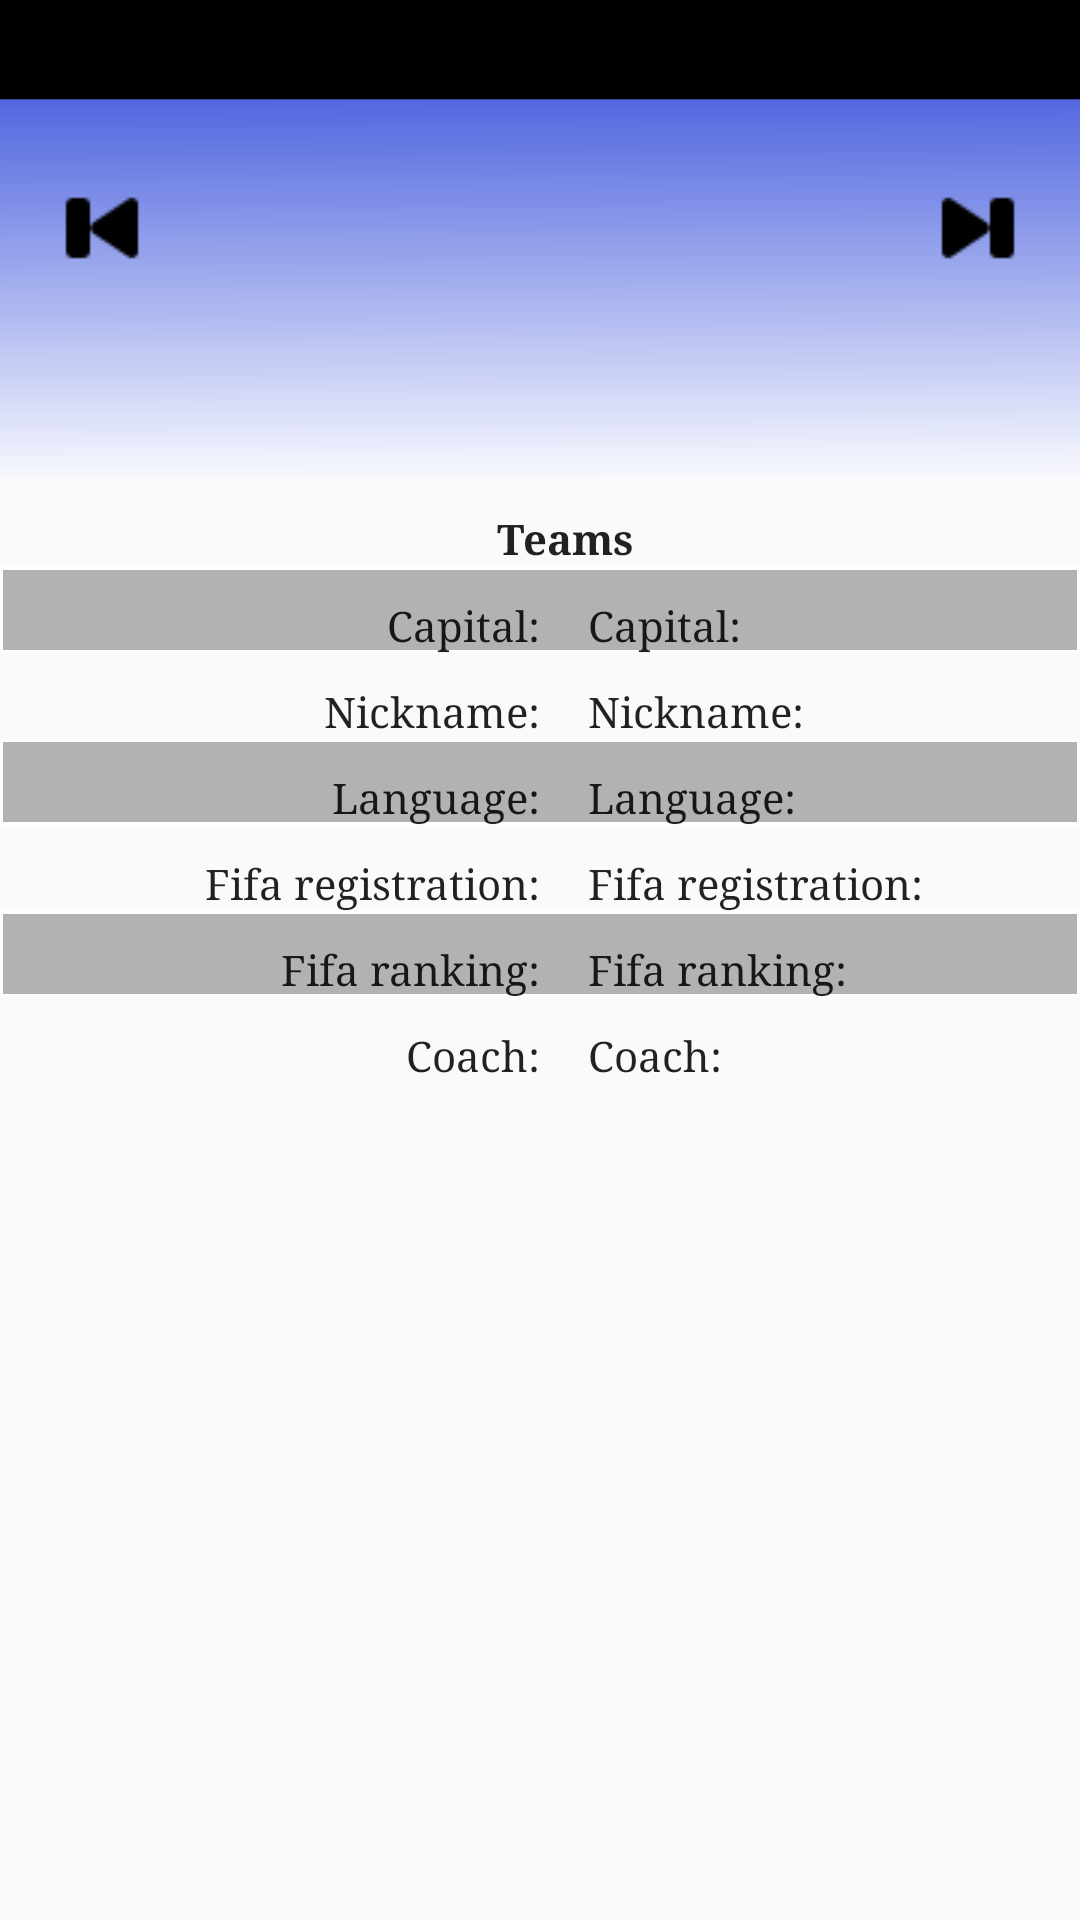

Android layout source for this screen:
<!-- AndroidManifest.xml: application theme AppTheme -->
<!-- res/layout/activity_team_detail.xml -->
<LinearLayout xmlns:android="http://schemas.android.com/apk/res/android"
    android:orientation="vertical"
    android:layout_width="match_parent"
    android:layout_height="match_parent" >
    
    <RelativeLayout 
        android:orientation="horizontal"
    	android:layout_width="wrap_content"
    	android:layout_height="160dip">
    	
        <ImageView
	        android:id="@+id/imgTeamDetailBackground"
	        android:layout_width="match_parent"
	        android:layout_height="match_parent"
	        android:layout_alignParentLeft="true"
	        android:layout_alignParentRight="true"
	        android:layout_alignParentTop="true"
	        android:contentDescription="@string/background"
	        android:scaleType="fitXY"
	        android:src="@drawable/background" />
        
        <LinearLayout android:orientation="horizontal"
    		android:layout_width="match_parent"
    		android:layout_height="match_parent"
    		android:layout_gravity="center_horizontal"
    		android:gravity="center_horizontal">
    		
            <ImageButton
                android:id="@+id/imgTeamDetailPrevious"
                android:src="@drawable/previous"
                android:layout_width="32dip" 
                android:layout_height="32dip"
                android:layout_marginTop="60dp"
                android:contentDescription="@string/previous"
                android:background="@null" />
		    
		    <ImageView
		        android:id="@+id/imgTeamDetailFlag"
		        android:layout_width="120dip"
		        android:layout_height="120dip"
		        android:layout_marginTop="16dp"
		        android:contentDescription="@string/flag"
		        android:scaleType="fitXY" />

		    <ImageView
		        android:id="@+id/imgTeamDetailCountryFlag"
		        android:layout_width="120dip"
		        android:layout_height="85dip"
		        android:layout_marginTop="35dp"
		        android:contentDescription="@string/flag"
		        android:scaleType="fitXY" />
		    
		    <ImageButton
                android:id="@+id/imgTeamDetailNext"
                android:src="@drawable/next"
                android:layout_width="32dip" 
                android:layout_height="32dip"
                android:layout_marginLeft="20dip"
                android:layout_marginTop="60dp"
                android:contentDescription="@string/next"
                android:background="@null" />

	    </LinearLayout>
        
    </RelativeLayout>
    
    <TableLayout android:layout_gravity="center_horizontal"
        android:layout_width="match_parent"
    	android:layout_height="match_parent">
        
        <TableRow>

            <TextView
                android:id="@+id/txtTeamDetailName"
                style="@style/AppTextBold"
                android:layout_width="wrap_content"
                android:layout_height="wrap_content"
                android:gravity="center_horizontal"
                android:layout_weight="1"
                android:text="@string/teams" />

        </TableRow>
        
        <TableRow android:background="@drawable/cell_shape" >
            <TextView
		        style="@style/AppText"
		        android:layout_weight="1"
                android:gravity="right"
				android:textAlignment="gravity"
		        android:text="@string/capital" />
            
            <TextView
		        android:id="@+id/txtTeamDetailCapital"
		        style="@style/AppText"
		        android:layout_weight="1"
		        android:text="@string/capital" />
        </TableRow>
        
        <TableRow>

            <TextView
                style="@style/AppText"
                android:layout_weight="1"
                android:gravity="right"
				android:textAlignment="gravity"
                android:text="@string/nickname" />

            <TextView
                android:id="@+id/txtTeamDetailNickname"
                style="@style/AppText"
                android:layout_weight="1"
                android:text="@string/nickname" />
        </TableRow>

        <TableRow android:background="@drawable/cell_shape">
            
            <TextView
		        style="@style/AppText"
		        android:layout_weight="1"
		        android:gravity="right"
				android:textAlignment="gravity"
		        android:text="@string/language" />
            
            <TextView
		        android:id="@+id/txtTeamDetailLanguage"
		        style="@style/AppText"
		        android:layout_weight="1"
		        android:text="@string/language" />
            
        </TableRow>
        
        <TableRow>
            <TextView
		        style="@style/AppText"
		        android:layout_weight="1"
		        android:gravity="right"
				android:textAlignment="gravity"
		        android:text="@string/fifa_registry" />
            
            <TextView
		        android:id="@+id/txtTeamDetailFoundation"
		        style="@style/AppText"
		        android:layout_weight="1"
		        android:text="@string/fifa_registry" />
        </TableRow>
        
        <TableRow android:background="@drawable/cell_shape">
            <TextView
		        style="@style/AppText"
		        android:layout_weight="1"
		        android:gravity="right"
				android:text="@string/fifa_ranking" />
            
            <TextView
		        android:id="@+id/txtTeamDetailRanking"
		        style="@style/AppText"
		        android:layout_weight="1"
		        android:text="@string/fifa_ranking" />
        </TableRow>
        
        <TableRow>
            <TextView
		        android:layout_weight="1"
		        android:gravity="right"
		        style="@style/AppText"
		        android:text="@string/coach" />
            
            <TextView
		        android:id="@+id/txtTeamDetailCoach"
		        android:layout_weight="1"
		        style="@style/AppText"
		        android:text="@string/coach" />
        </TableRow>
    </TableLayout>

</LinearLayout>
<!-- resources referenced by this layout -->
<resources>
  <!-- drawable background: png bitmap (drawable-hdpi, 12797 bytes) -->
  <!-- drawable cell_shape (drawable-mdpi) -->
  <?xml version="1.0" encoding="utf-8"?>
  <shape
    xmlns:android="http://schemas.android.com/apk/res/android"
      android:shape= "rectangle"  >
          <solid android:color="#b2b2b2"/>
          <stroke android:width="1dp"  android:color="#FFF"/>
  </shape>
  <!-- drawable next: png bitmap (drawable-mdpi, 367 bytes) -->
  <!-- drawable previous: png bitmap (drawable-mdpi, 368 bytes) -->
  <string name="background">Background</string>
  <string name="capital">Capital:</string>
  <string name="coach">Coach:</string>
  <string name="fifa_ranking">Fifa ranking:</string>
  <string name="fifa_registry">Fifa registration:</string>
  <string name="flag">Flag</string>
  <string name="language">Language:</string>
  <string name="next">Next</string>
  <string name="nickname">Nickname:</string>
  <string name="previous">Previous</string>
  <string name="teams">Teams</string>
  <style name="AppText" parent="AppBaseTheme">
          <item name="android:layout_width">wrap_content</item>
          <item name="android:layout_height">wrap_content</item>
          <item name="android:typeface">serif</item>
          <item name="android:layout_marginLeft">16dp</item>
          <item name="android:layout_marginTop">10dp</item>
      </style>
  <style name="AppTextBold" parent="AppText">
          <item name="android:textStyle">bold</item>
      </style>
  <style name="AppTheme" parent="AppBaseTheme">
          
      </style>
  <style name="AppBaseTheme" parent="Theme.AppCompat.Light">
          
      </style>
</resources>
